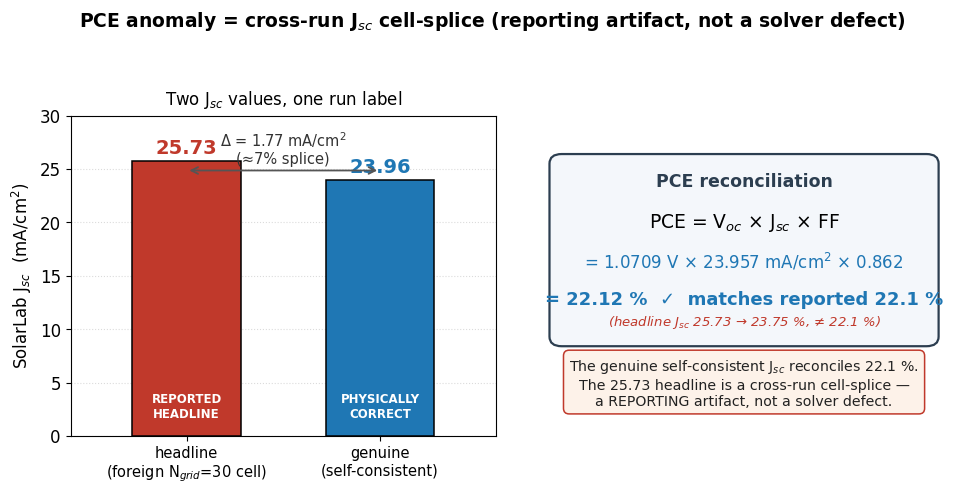

The matplotlib source for this figure: (Note: this script raises an exception after producing the figure.)
#!/usr/bin/env python3
"""f3: the PCE reporting artifact (cross-run Jsc cell-splice)."""
import os
import matplotlib
matplotlib.use("Agg")
import matplotlib.pyplot as plt
from matplotlib.patches import FancyBboxPatch

plt.rcParams.update({
    "font.size": 12,
    "font.family": "DejaVu Sans",
    "axes.titlesize": 13,
    "axes.labelsize": 12,
    "figure.facecolor": "white",
    "axes.facecolor": "white",
})

# Verified values (verbatim from adversarially-reviewed report)
JSC_HEADLINE = 25.73   # foreign N_grid=30 cell (cross-run splice)
JSC_GENUINE  = 23.96   # genuine self-consistent (1.0709 x 23.957 x 0.862)
VOC          = 1.0709
FF           = 0.862
PCE_GENUINE  = VOC * 23.957 * FF * 1.0  # = 22.12 % (J in mA/cm^2 -> % directly)

C_HEAD = "#c0392b"   # red  - artifact
C_GEN  = "#1f77b4"   # blue - genuine
C_BOX  = "#2c3e50"

fig, (axb, axt) = plt.subplots(
    1, 2, figsize=(10, 5),
    gridspec_kw={"width_ratios": [1.05, 1.0]},
)

# ---------------- LEFT: bar comparison of the two Jsc values ----------------
labels = ["headline\n(foreign N$_{grid}$=30 cell)", "genuine\n(self-consistent)"]
vals = [JSC_HEADLINE, JSC_GENUINE]
colors = [C_HEAD, C_GEN]
xpos = [0, 1]
bars = axb.bar(xpos, vals, width=0.56, color=colors, edgecolor="black",
               linewidth=1.1, zorder=3)

for x, v in zip(xpos, vals):
    axb.text(x, v + 0.35, f"{v:.2f}", ha="center", va="bottom",
             fontsize=14, fontweight="bold",
             color=C_HEAD if x == 0 else C_GEN)

# delta annotation between bars
axb.annotate(
    "", xy=(1, JSC_GENUINE + 0.9), xytext=(0, JSC_GENUINE + 0.9),
    arrowprops=dict(arrowstyle="<->", color="#555555", lw=1.3),
)
axb.text(0.5, JSC_GENUINE + 1.25,
         f"Δ = {JSC_HEADLINE - JSC_GENUINE:.2f} mA/cm$^2$\n(≈7% splice)",
         ha="center", va="bottom", fontsize=10.5, color="#333333")

axb.set_xticks(xpos)
axb.set_xticklabels(labels, fontsize=10.5)
axb.set_ylabel("SolarLab J$_{sc}$  (mA/cm$^2$)")
axb.set_ylim(0, 30)
axb.set_xlim(-0.6, 1.6)
axb.grid(axis="y", ls=":", alpha=0.45, zorder=0)
axb.set_axisbelow(True)
axb.set_title("Two J$_{sc}$ values, one run label", fontsize=12, pad=8)

# tag which one is wrong
axb.text(0, 1.4, "REPORTED\nHEADLINE", ha="center", va="bottom",
         fontsize=8.5, color="white", fontweight="bold",
         bbox=dict(boxstyle="round,pad=0.25", fc=C_HEAD, ec="none"))
axb.text(1, 1.4, "PHYSICALLY\nCORRECT", ha="center", va="bottom",
         fontsize=8.5, color="white", fontweight="bold",
         bbox=dict(boxstyle="round,pad=0.25", fc=C_GEN, ec="none"))

# ---------------- RIGHT: the arithmetic reconciliation box ----------------
axt.axis("off")
axt.set_xlim(0, 1)
axt.set_ylim(0, 1)

box = FancyBboxPatch((0.04, 0.30), 0.92, 0.56,
                     boxstyle="round,pad=0.02,rounding_size=0.03",
                     linewidth=1.6, edgecolor=C_BOX, facecolor="#f4f7fb",
                     zorder=2)
axt.add_patch(box)

axt.text(0.5, 0.795, "PCE reconciliation", ha="center", va="center",
         fontsize=12.5, fontweight="bold", color=C_BOX)

# the equation with genuine Jsc
axt.text(0.5, 0.665,
         "PCE = V$_{oc}$ × J$_{sc}$ × FF",
         ha="center", va="center", fontsize=13.5, color="black")

axt.text(0.5, 0.545,
         f"= {VOC:.4f} V × {23.957:.3f} mA/cm$^2$ × {FF:.3f}",
         ha="center", va="center", fontsize=12, color=C_GEN)

axt.text(0.5, 0.425,
         f"= {PCE_GENUINE:.2f} %  ✓  matches reported 22.1 %",
         ha="center", va="center", fontsize=13, fontweight="bold",
         color=C_GEN)

# contrast: the headline Jsc does NOT reconcile
pce_head = VOC * JSC_HEADLINE * FF
axt.text(0.5, 0.355,
         f"(headline J$_{{sc}}$ {JSC_HEADLINE:.2f} → {pce_head:.2f} %, "
         f"≠ 22.1 %)",
         ha="center", va="center", fontsize=9.5, color=C_HEAD, style="italic")

# verdict strip
axt.text(0.5, 0.165,
         "The genuine self-consistent J$_{sc}$ reconciles 22.1 %.\n"
         "The 25.73 headline is a cross-run cell-splice —\n"
         "a REPORTING artifact, not a solver defect.",
         ha="center", va="center", fontsize=10.2, color="#222222",
         bbox=dict(boxstyle="round,pad=0.4", fc="#fdf2e9", ec=C_HEAD, lw=1.1))

fig.suptitle(
    "PCE anomaly = cross-run J$_{sc}$ cell-splice "
    "(reporting artifact, not a solver defect)",
    fontsize=13.5, fontweight="bold", y=0.985,
)

fig.tight_layout(rect=[0, 0, 1, 0.945])

OUT = ("/Users/shane/Library/CloudStorage/OneDrive-HKUST(Guangzhou)/"
       "SolarLab/docs/reference/ppt_root_cause/figures/f3_pce_splice.png")
fig.savefig(OUT, dpi=200, facecolor="white", bbox_inches="tight")
plt.close(fig)

sz = os.path.getsize(OUT)
print(f"WROTE {OUT}")
print(f"BYTES {sz}")
assert sz > 20_000, f"file too small: {sz}"
print("OK")
